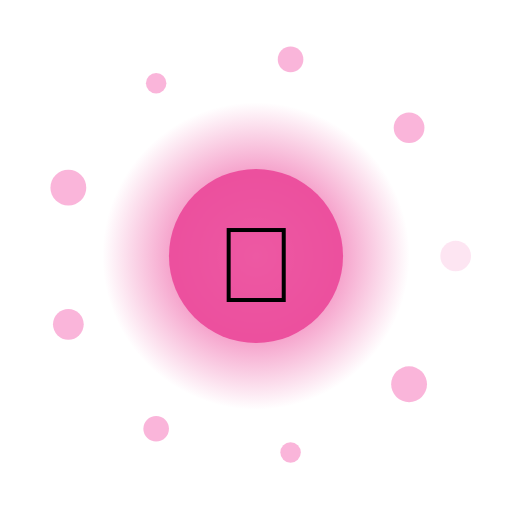
t = 0.00 s
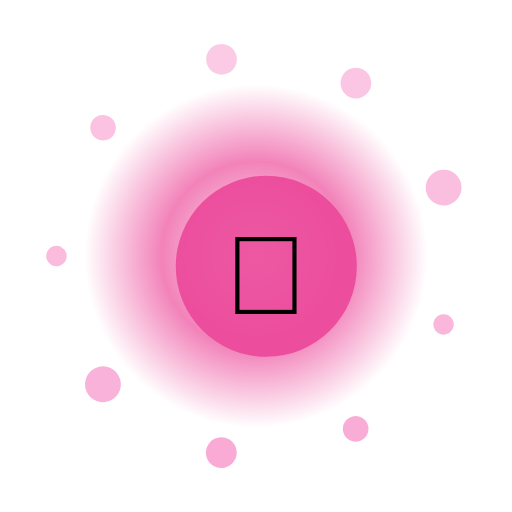
t = 1.33 s
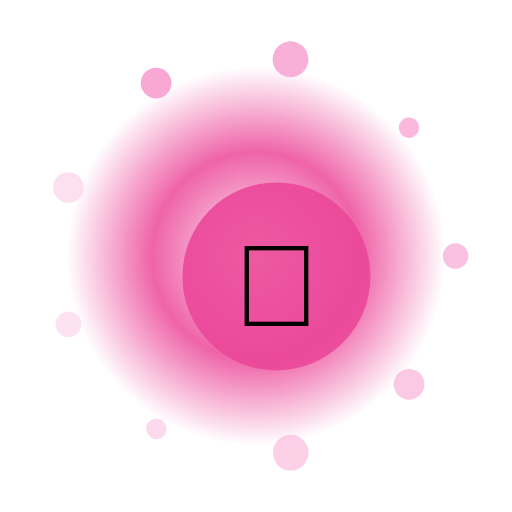
t = 2.67 s
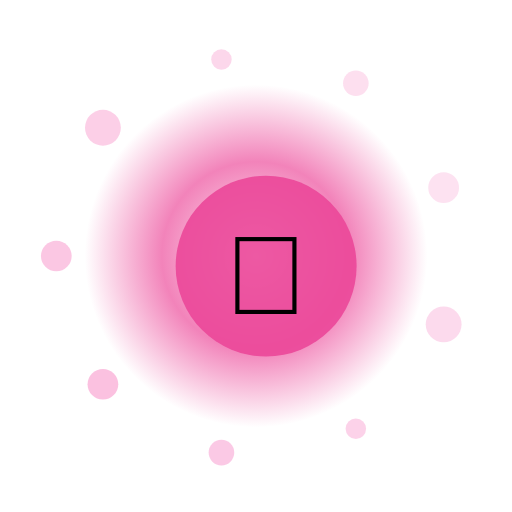
t = 4.00 s
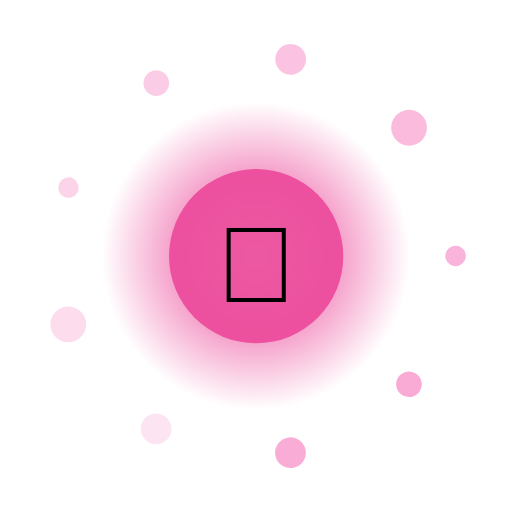
t = 5.33 s
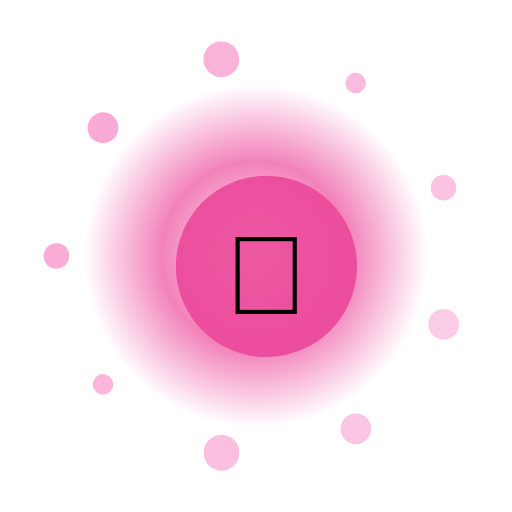
t = 6.67 s

The animated SVG that drew these frames (rendered in a browser with its animation timeline set to each time). Animation: 14 SMIL elements (animate=11,animateTransform=3); one cycle of 8.00 s, repeats indefinitely.

<?xml version="1.0" encoding="UTF-8"?>
<svg xmlns="http://www.w3.org/2000/svg" viewBox="0 0 200 200" width="200" height="200" style="background:transparent">
  <defs>
    <radialGradient id="g66" cx="50%" cy="50%" r="50%">
      <stop offset="0%" stop-color="#FFF" stop-opacity="0.95"/>
      <stop offset="55%" stop-color="#EC4899" stop-opacity="0.85"/>
      <stop offset="100%" stop-color="#EC4899" stop-opacity="0"/>
    </radialGradient>
    <filter id="glow66" x="-50%" y="-50%" width="200%" height="200%">
      <feGaussianBlur stdDeviation="3" result="b"/>
      <feMerge><feMergeNode in="b"/><feMergeNode in="SourceGraphic"/></feMerge>
    </filter>
  </defs>

  <!-- outer rotating rays -->
  <g filter="url(#glow66)">
    <g>
      <rect x="99" y="10" width="2" height="30" fill="#FFF" opacity="0.35" transform="rotate(0 100 100)"/><rect x="99" y="10" width="2" height="30" fill="#FFF" opacity="0.35" transform="rotate(30 100 100)"/><rect x="99" y="10" width="2" height="30" fill="#FFF" opacity="0.35" transform="rotate(60 100 100)"/><rect x="99" y="10" width="2" height="30" fill="#FFF" opacity="0.35" transform="rotate(90 100 100)"/><rect x="99" y="10" width="2" height="30" fill="#FFF" opacity="0.35" transform="rotate(120 100 100)"/><rect x="99" y="10" width="2" height="30" fill="#FFF" opacity="0.35" transform="rotate(150 100 100)"/><rect x="99" y="10" width="2" height="30" fill="#FFF" opacity="0.35" transform="rotate(180 100 100)"/><rect x="99" y="10" width="2" height="30" fill="#FFF" opacity="0.35" transform="rotate(210 100 100)"/><rect x="99" y="10" width="2" height="30" fill="#FFF" opacity="0.35" transform="rotate(240 100 100)"/><rect x="99" y="10" width="2" height="30" fill="#FFF" opacity="0.35" transform="rotate(270 100 100)"/><rect x="99" y="10" width="2" height="30" fill="#FFF" opacity="0.35" transform="rotate(300 100 100)"/><rect x="99" y="10" width="2" height="30" fill="#FFF" opacity="0.35" transform="rotate(330 100 100)"/>
      <animateTransform attributeName="transform" type="rotate" from="0 100 100" to="360 100 100" dur="6.0s" repeatCount="indefinite"/>
    </g>
  </g>

  <!-- pulsing aura -->
  <circle cx="100" cy="100" r="70" fill="url(#g66)">
    <animate attributeName="r" values="60;74;60" dur="1.78s" repeatCount="indefinite"/>
    <animate attributeName="opacity" values="0.6;1;0.6" dur="1.78s" repeatCount="indefinite"/>
  </circle>

  <!-- orbiting particles -->
  <g>
    <circle cx="178.0" cy="100.0" r="6" fill="#F9A8D4" opacity="0.85"><animate attributeName="opacity" values="0.3;1;0.3" dur="1.78s" begin="0.00s" repeatCount="indefinite"/></circle><circle cx="159.8" cy="150.1" r="7" fill="#F9A8D4" opacity="0.85"><animate attributeName="opacity" values="0.3;1;0.3" dur="1.78s" begin="0.12s" repeatCount="indefinite"/></circle><circle cx="113.5" cy="176.8" r="4" fill="#F9A8D4" opacity="0.85"><animate attributeName="opacity" values="0.3;1;0.3" dur="1.78s" begin="0.24s" repeatCount="indefinite"/></circle><circle cx="61.0" cy="167.5" r="5" fill="#F9A8D4" opacity="0.85"><animate attributeName="opacity" values="0.3;1;0.3" dur="1.78s" begin="0.36s" repeatCount="indefinite"/></circle><circle cx="26.7" cy="126.7" r="6" fill="#F9A8D4" opacity="0.85"><animate attributeName="opacity" values="0.3;1;0.3" dur="1.78s" begin="0.48s" repeatCount="indefinite"/></circle><circle cx="26.7" cy="73.3" r="7" fill="#F9A8D4" opacity="0.85"><animate attributeName="opacity" values="0.3;1;0.3" dur="1.78s" begin="0.60s" repeatCount="indefinite"/></circle><circle cx="61.0" cy="32.5" r="4" fill="#F9A8D4" opacity="0.85"><animate attributeName="opacity" values="0.3;1;0.3" dur="1.78s" begin="0.72s" repeatCount="indefinite"/></circle><circle cx="113.5" cy="23.2" r="5" fill="#F9A8D4" opacity="0.85"><animate attributeName="opacity" values="0.3;1;0.3" dur="1.78s" begin="0.84s" repeatCount="indefinite"/></circle><circle cx="159.8" cy="49.9" r="6" fill="#F9A8D4" opacity="0.85"><animate attributeName="opacity" values="0.3;1;0.3" dur="1.78s" begin="0.96s" repeatCount="indefinite"/></circle>
    <animateTransform attributeName="transform" type="rotate" from="0 100 100" to="-360 100 100" dur="8.0s" repeatCount="indefinite"/>
  </g>

  <!-- core glyph -->
  <g>
    <circle cx="100" cy="100" r="34" fill="#EC4899" opacity="0.9"/>
    <text x="100" y="118" text-anchor="middle" font-size="42" font-family="Apple Color Emoji, Segoe UI Emoji, Noto Color Emoji, sans-serif">🐉</text>
    <animateTransform attributeName="transform" type="scale" values="1;1.08;1" dur="1.78s" additive="sum" repeatCount="indefinite"/>
  </g>

  <title>Jalwa Kraken</title>
</svg>
